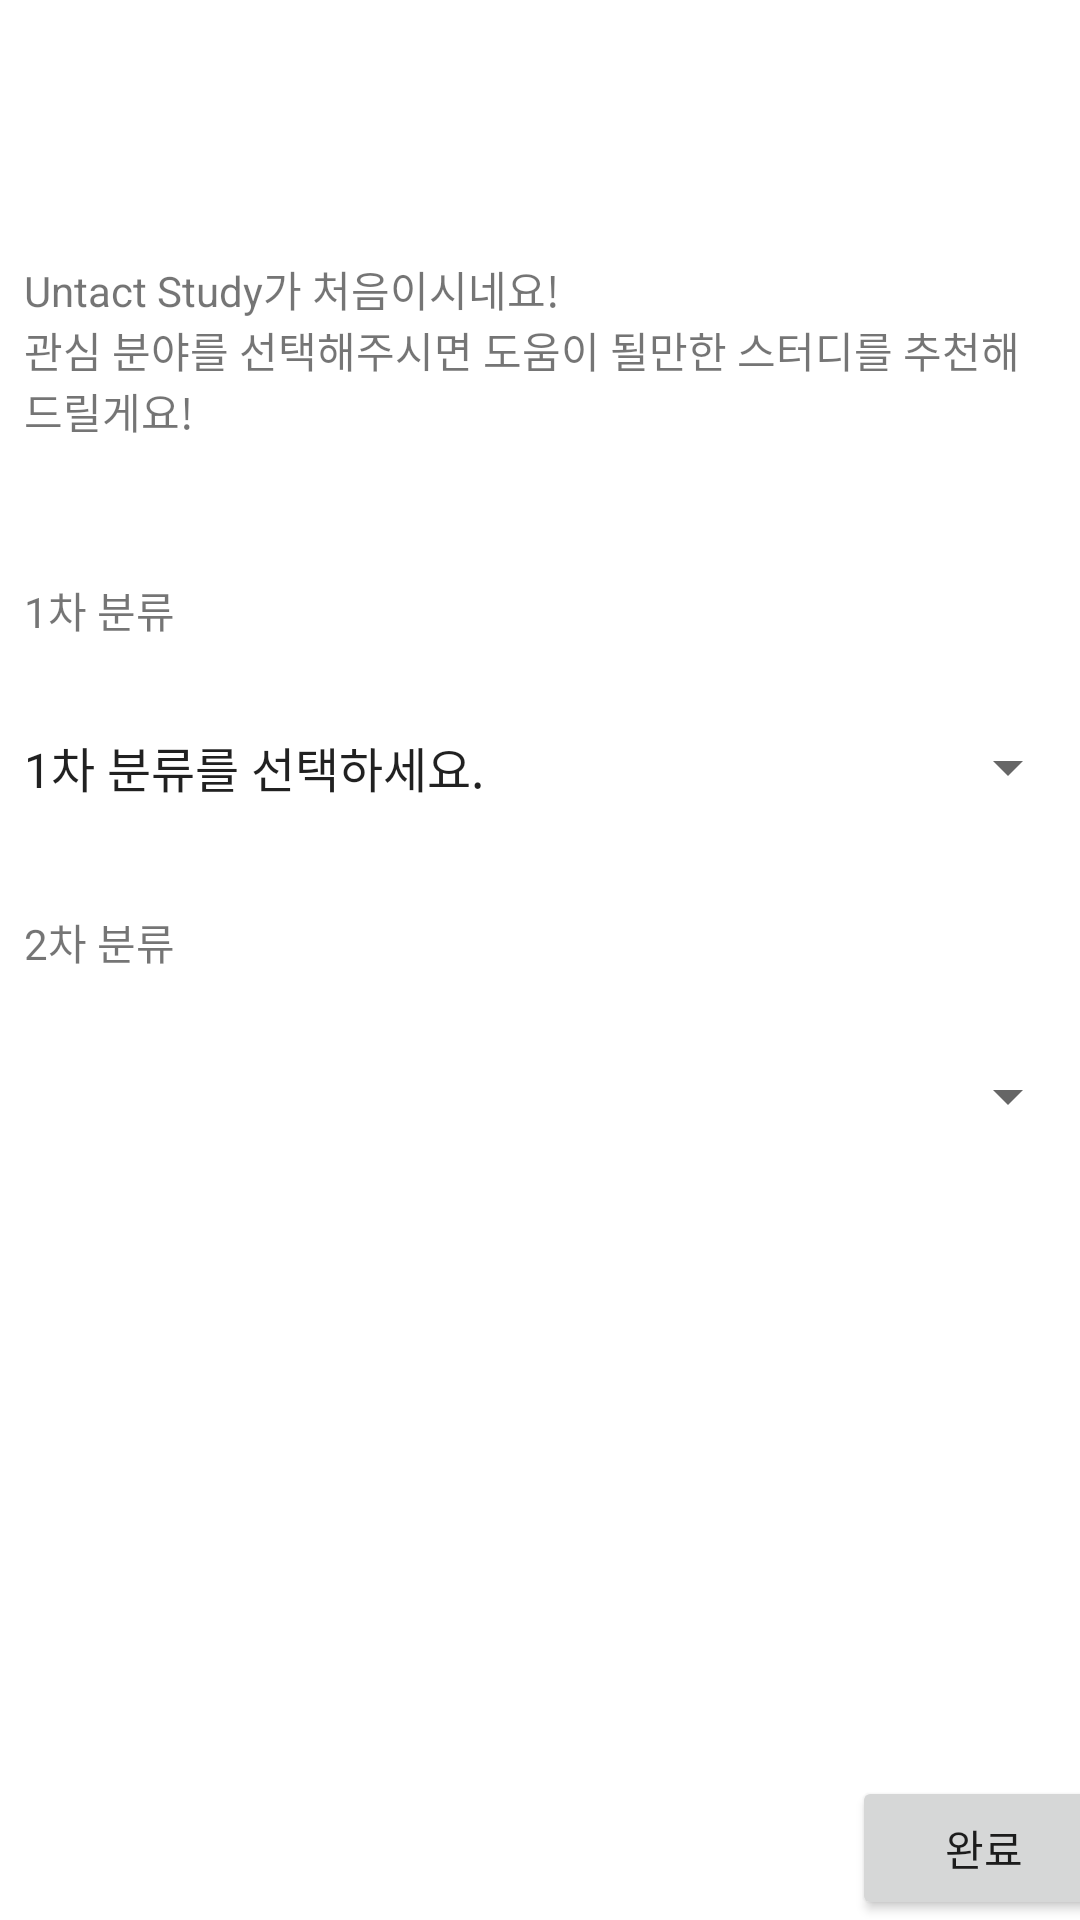

Reconstruct the res/layout file that produces this screen, plus the resources it refers to.
<!-- AndroidManifest.xml: application theme Theme.UntactStudy -->
<!-- res/layout/activity_study_category.xml -->
<?xml version="1.0" encoding="utf-8"?>
<androidx.constraintlayout.widget.ConstraintLayout xmlns:android="http://schemas.android.com/apk/res/android"
    xmlns:app="http://schemas.android.com/apk/res-auto"
    xmlns:tools="http://schemas.android.com/tools"
    android:layout_width="fill_parent"
    android:layout_height="fill_parent"
    android:orientation="vertical"
    tools:context=".StudyCategoryActivity">

    

    <TextView
        android:id="@+id/textView"
        android:layout_width="0dp"
        android:layout_height="wrap_content"
        android:layout_marginTop="78dp"
        android:layout_marginBottom="30dp"
        android:padding="8dip"
        android:text="@string/introduce"
        app:layout_constraintBottom_toTopOf="@+id/textView1"
        app:layout_constraintEnd_toEndOf="parent"
        app:layout_constraintStart_toStartOf="parent"
        app:layout_constraintTop_toTopOf="parent" />

    

    

    

    <TextView
        android:id="@+id/textView1"
        android:layout_width="0dp"
        android:layout_height="wrap_content"
        android:layout_marginBottom="22dp"
        android:padding="8dip"
        android:text="@string/first"
        app:layout_constraintBottom_toTopOf="@+id/spinner1"
        app:layout_constraintEnd_toEndOf="parent"
        app:layout_constraintStart_toStartOf="parent"
        app:layout_constraintTop_toBottomOf="@+id/textView" />

    <Spinner
        android:id="@+id/spinner1"
        android:layout_width="0dp"
        android:layout_height="wrap_content"
        android:layout_marginBottom="28dp"
        android:entries="@array/study_array"
        app:layout_constraintBottom_toTopOf="@+id/textView2"
        app:layout_constraintEnd_toEndOf="parent"
        app:layout_constraintStart_toStartOf="parent"
        app:layout_constraintTop_toBottomOf="@+id/textView1" />

    <TextView
        android:id="@+id/textView2"
        android:layout_width="0dp"
        android:layout_height="wrap_content"
        android:layout_marginBottom="21dp"
        android:padding="8dip"
        android:text="@string/second"
        app:layout_constraintBottom_toTopOf="@+id/spinner2"
        app:layout_constraintEnd_toEndOf="parent"
        app:layout_constraintStart_toStartOf="parent"
        app:layout_constraintTop_toBottomOf="@+id/spinner1" />

    <Spinner
        android:id="@+id/spinner2"
        android:layout_width="0dp"
        android:layout_height="wrap_content"
        app:layout_constraintBottom_toTopOf="@+id/linearLayout"
        app:layout_constraintEnd_toEndOf="parent"
        app:layout_constraintStart_toStartOf="parent"
        app:layout_constraintTop_toBottomOf="@+id/textView2" />

    <LinearLayout
        android:id="@+id/linearLayout"
        android:layout_width="0dp"
        android:layout_height="0dp"
        android:gravity="center_horizontal"
        android:orientation="vertical"
        app:layout_constraintBottom_toTopOf="@+id/btn"
        app:layout_constraintEnd_toEndOf="parent"
        app:layout_constraintStart_toStartOf="parent"
        app:layout_constraintTop_toBottomOf="@+id/spinner2">

        <TextView
            android:id="@+id/textView3"
            android:layout_width="wrap_content"
            android:layout_height="wrap_content"
            android:layout_marginTop="100dp"
            android:textColor="#00f"
            android:textSize="20sp" />

        <TextView
            android:id="@+id/textView4"
            android:layout_width="wrap_content"
            android:layout_height="wrap_content"
            android:layout_marginTop="100dp"
            android:textColor="#00f"
            android:textSize="20sp" />

    </LinearLayout>

    <Button
        android:id="@+id/btn"
        android:layout_width="wrap_content"
        android:layout_height="wrap_content"
        android:layout_marginStart="284dp"
        android:text="완료"
        app:layout_constraintBottom_toBottomOf="parent"
        app:layout_constraintStart_toStartOf="@+id/linearLayout"
        app:layout_constraintTop_toBottomOf="@+id/linearLayout" />

</androidx.constraintlayout.widget.ConstraintLayout>
<!-- resources referenced by this layout -->
<resources>
  <string-array name="study_array">
          <item>1차 분류를 선택하세요.</item>
          <item>어학</item>
          <item>자격증</item>
      </string-array>
  <string name="first">1차 분류</string>
  <string name="introduce">Untact Study가 처음이시네요! \n관심 분야를 선택해주시면 도움이 될만한 스터디를 추천해드릴게요!</string>
  <string name="second">2차 분류</string>
  
      //study category
  <style name="Theme.UntactStudy" parent="Theme.MaterialComponents.DayNight.DarkActionBar">
          
          <item name="colorPrimary">@color/black</item>
          <item name="colorPrimaryVariant">@color/purple_700</item>
          <item name="colorOnPrimary">@color/white</item>
          
          <item name="colorSecondary">@color/teal_200</item>
          <item name="colorSecondaryVariant">@color/teal_700</item>
          <item name="colorOnSecondary">@color/black</item>
          
          <item name="android:statusBarColor" tools:targetApi="l">?attr/colorPrimaryVariant</item>
          
      </style>
  <color name="black">#FF000000</color>
  <color name="purple_700">#FF3700B3</color>
  <color name="white">#FFFFFFFF</color>
  <color name="teal_200">#FF03DAC5</color>
  <color name="teal_700">#FF018786</color>
</resources>
